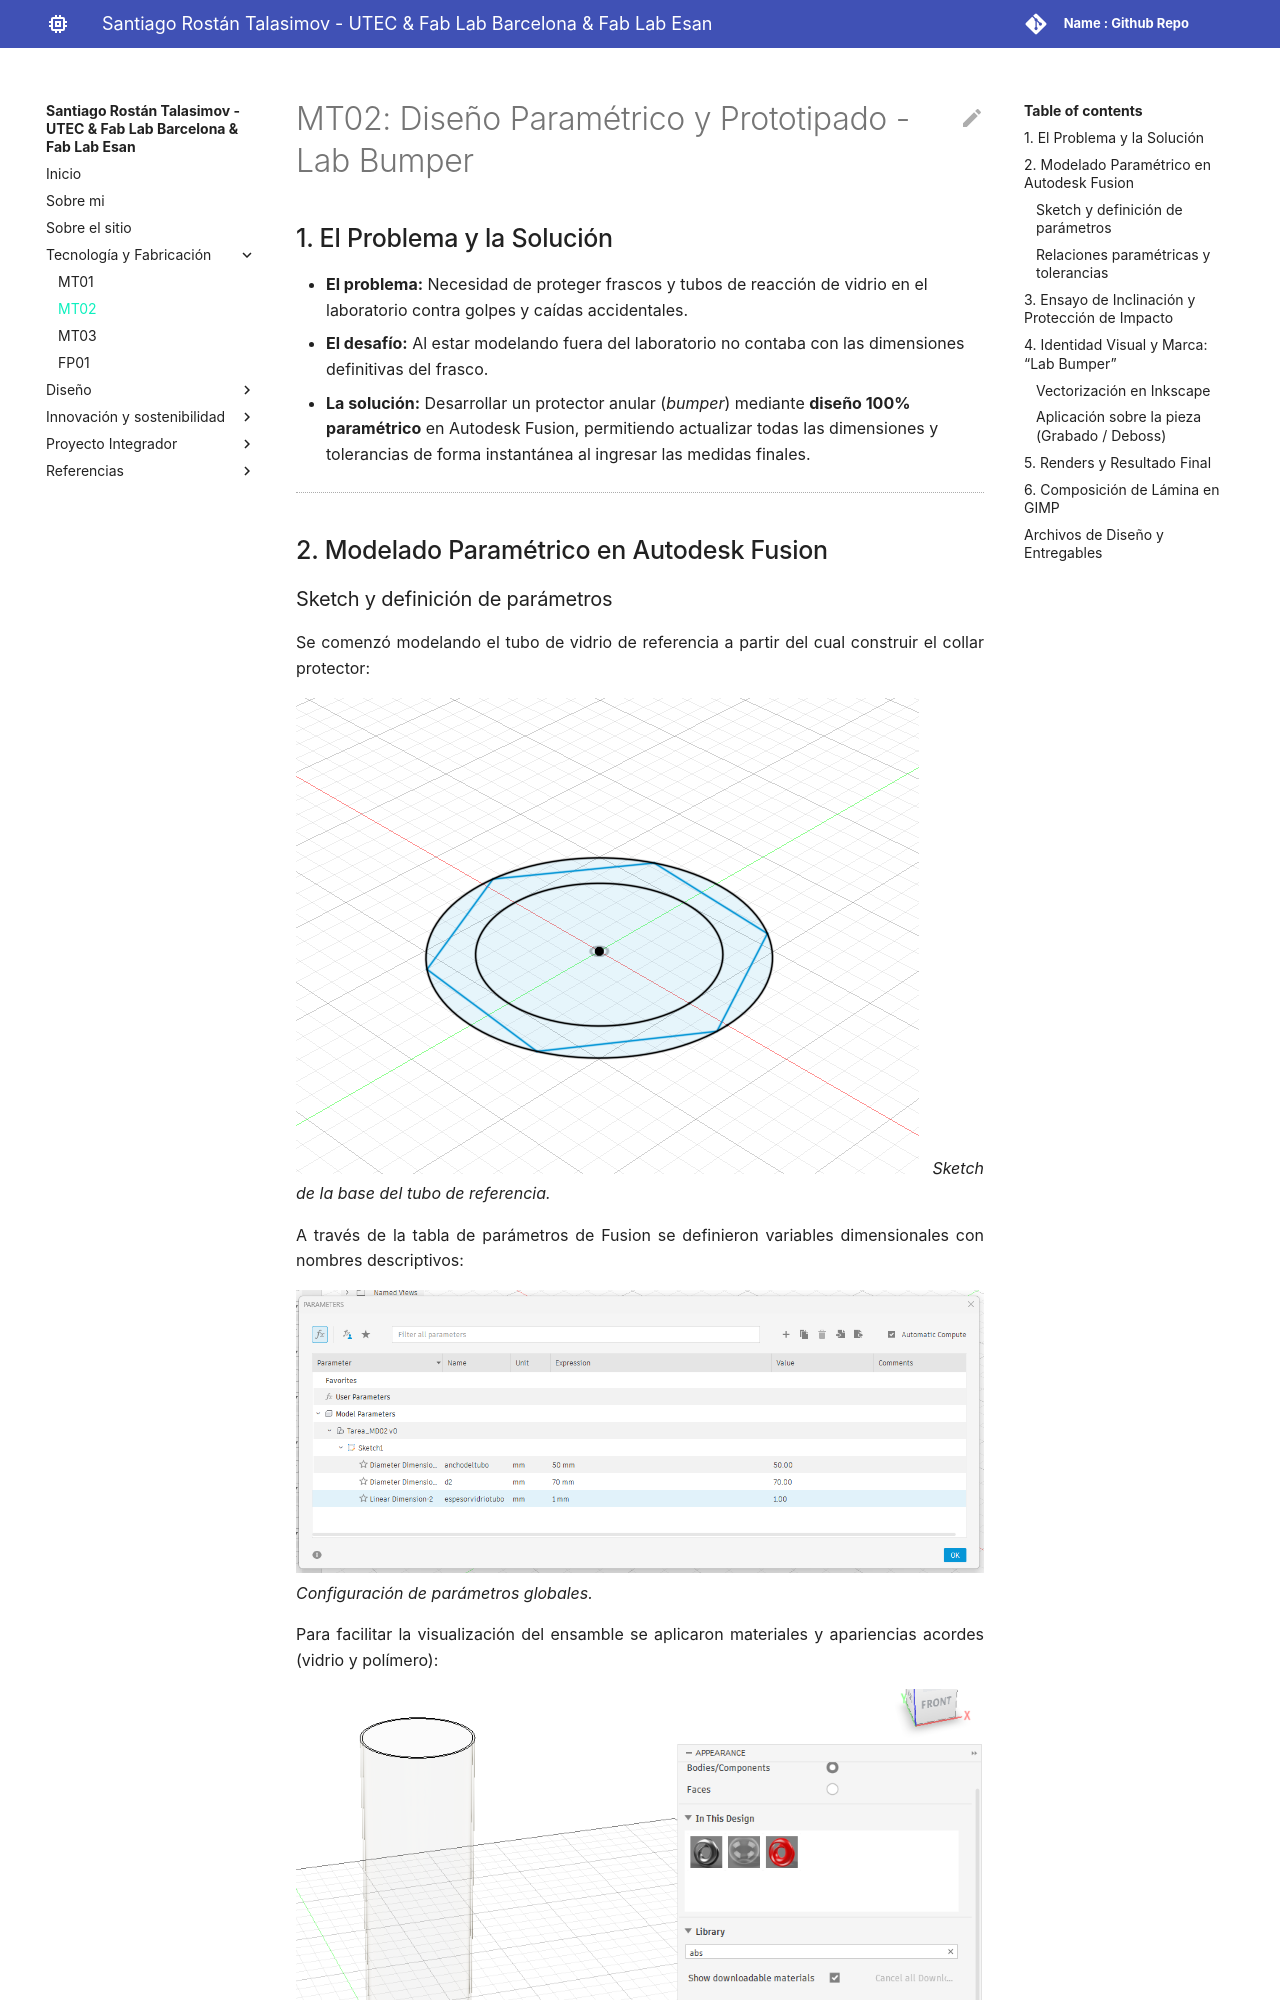

repository: SRostan/santiago_rostan_efdi · page: tecnicos/mt02/index.html · generator: mkdocs

# MT02: Diseño Paramétrico y Prototipado - Lab Bumper

## 1. El Problema y la Solución

* **El problema:** Necesidad de proteger frascos y tubos de reacción de vidrio en el laboratorio contra golpes y caídas accidentales.
* **El desafío:** Al estar modelando fuera del laboratorio no contaba con las dimensiones definitivas del frasco.
* **La solución:** Desarrollar un protector anular (*bumper*) mediante **diseño 100% paramétrico** en Autodesk Fusion, permitiendo actualizar todas las dimensiones y tolerancias de forma instantánea al ingresar las medidas finales.

---

## 2. Modelado Paramétrico en Autodesk Fusion
